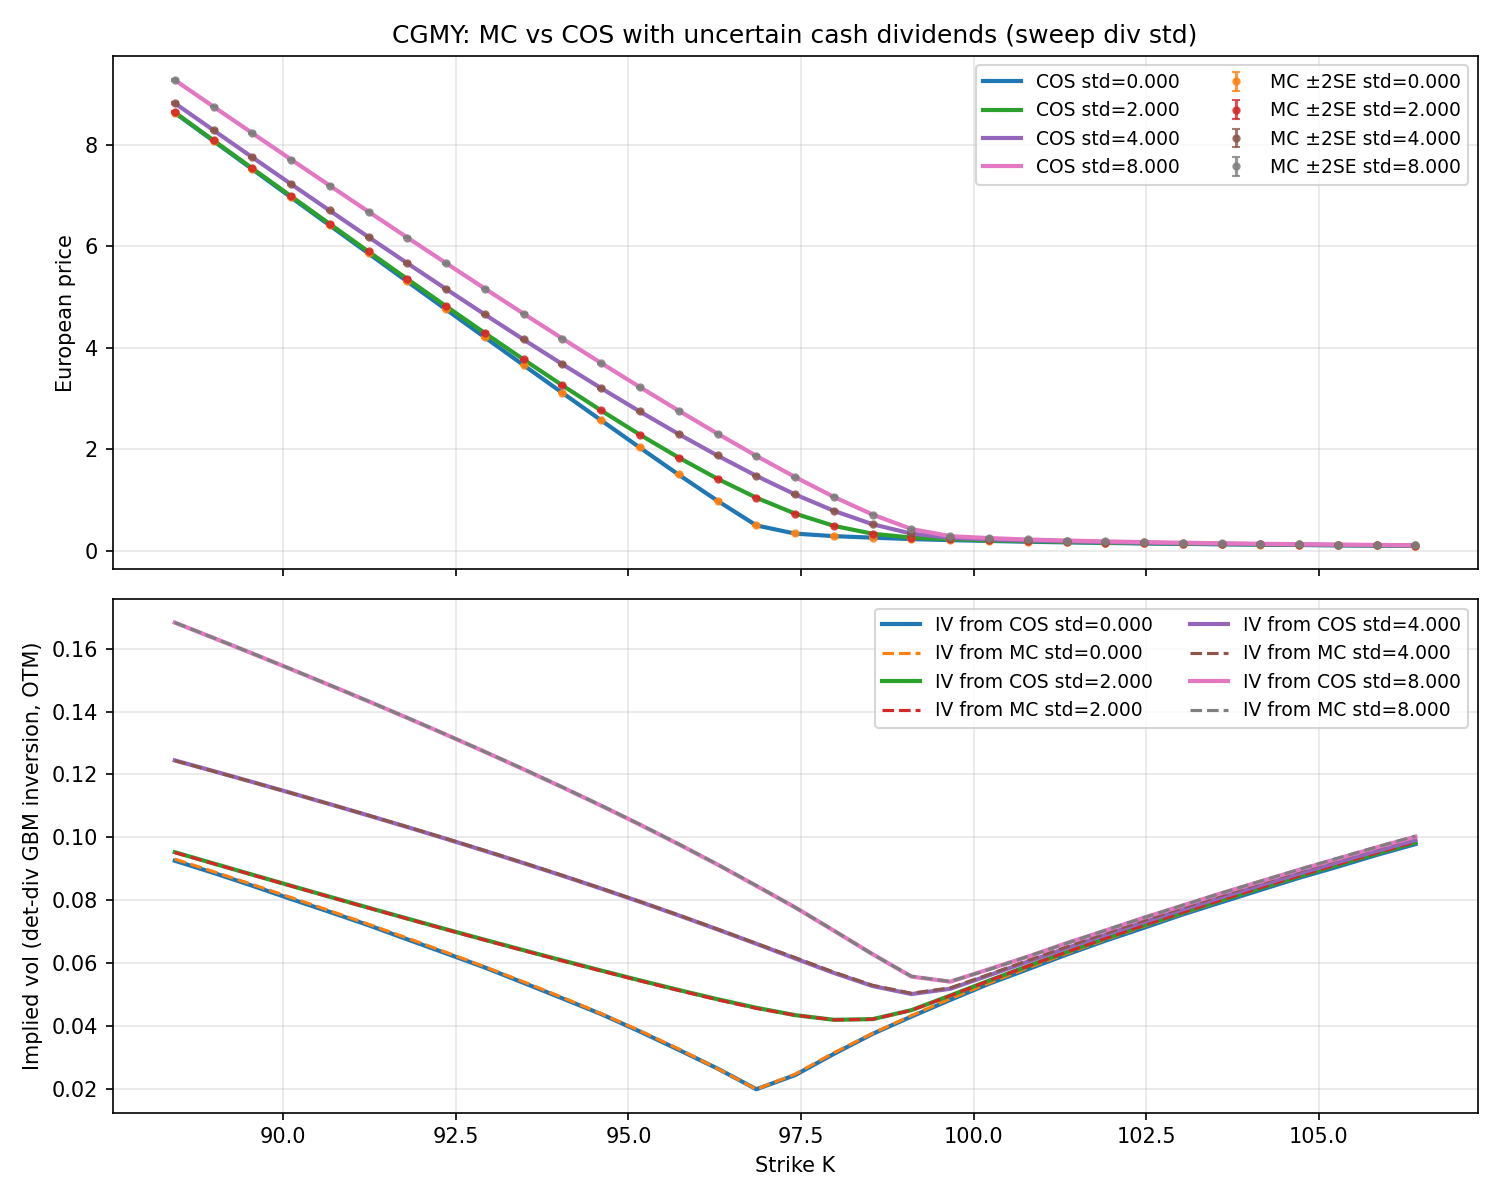

Source data for this figure (header and first rows):
div_std, K, iv_option, mc_price, mc_se, mc_call, mc_put, mc_call_se, mc_put_se, cos_price, cos_call, cos_put, abs_diff, iv_det_gbm_from_mc, iv_det_gbm_from_cos, cgmy_C, cgmy_G, cgmy_M, cgmy_Y, trunc_eps, mc_paths
0.0, 88.43, P, 8.638, 0.005083, 8.638, 0.06491, 0.005083, 0.00179, 8.635, 8.635, 0.06289, 0.003715, 0.09308, 0.09256, 0.02, 5.0, 5.0, 0.5, 0.001, 300000
0.0, 88.99, P, 8.082, 0.005053, 8.082, 0.07031, 0.005053, 0.001858, 8.079, 8.079, 0.06865, 0.003357, 0.08907, 0.08868, 0.02, 5.0, 5.0, 0.5, 0.001, 300000
0.0, 89.55, P, 7.526, 0.005023, 7.526, 0.07625, 0.005023, 0.00193, 7.523, 7.523, 0.07437, 0.003571, 0.085, 0.08459, 0.02, 5.0, 5.0, 0.5, 0.001, 300000
0.0, 90.11, P, 6.971, 0.004991, 6.971, 0.0828, 0.004991, 0.002005, 6.967, 6.967, 0.08027, 0.004223, 0.08085, 0.08035, 0.02, 5.0, 5.0, 0.5, 0.001, 300000
0.0, 90.67, P, 6.417, 0.004958, 6.417, 0.09007, 0.004958, 0.002083, 6.413, 6.413, 0.08787, 0.003889, 0.07663, 0.07624, 0.02, 5.0, 5.0, 0.5, 0.001, 300000
0.0, 91.24, P, 5.863, 0.004925, 5.863, 0.09817, 0.004925, 0.002165, 5.859, 5.859, 0.09623, 0.003629, 0.07232, 0.07201, 0.02, 5.0, 5.0, 0.5, 0.001, 300000
0.0, 91.8, P, 5.31, 0.00489, 5.31, 0.1073, 0.00489, 0.00225, 5.306, 5.306, 0.1044, 0.004524, 0.06792, 0.06751, 0.02, 5.0, 5.0, 0.5, 0.001, 300000
0.0, 92.36, P, 4.759, 0.004855, 4.759, 0.1175, 0.004855, 0.00234, 4.755, 4.755, 0.1148, 0.004392, 0.06341, 0.06305, 0.02, 5.0, 5.0, 0.5, 0.001, 300000
0.0, 92.92, P, 4.209, 0.004819, 4.209, 0.1293, 0.004819, 0.002435, 4.205, 4.205, 0.1274, 0.003583, 0.05877, 0.05855, 0.02, 5.0, 5.0, 0.5, 0.001, 300000
0.0, 93.48, P, 3.661, 0.004782, 3.661, 0.1428, 0.004782, 0.002535, 3.656, 3.656, 0.1397, 0.004788, 0.05399, 0.05367, 0.02, 5.0, 5.0, 0.5, 0.001, 300000
0.0, 94.05, P, 3.115, 0.004744, 3.115, 0.1588, 0.004744, 0.002641, 3.11, 3.11, 0.1554, 0.005022, 0.04904, 0.04873, 0.02, 5.0, 5.0, 0.5, 0.001, 300000
0.0, 94.61, P, 2.572, 0.004706, 2.572, 0.1778, 0.004706, 0.002753, 2.569, 2.569, 0.176, 0.003419, 0.04387, 0.04373, 0.02, 5.0, 5.0, 0.5, 0.001, 300000
0.0, 95.17, P, 2.034, 0.004668, 2.034, 0.201, 0.004668, 0.002874, 2.029, 2.029, 0.1975, 0.005212, 0.03843, 0.03817, 0.02, 5.0, 5.0, 0.5, 0.001, 300000
0.0, 95.73, P, 1.502, 0.004631, 1.502, 0.231, 0.004631, 0.003004, 1.496, 1.496, 0.2266, 0.006142, 0.03264, 0.03236, 0.02, 5.0, 5.0, 0.5, 0.001, 300000
0.0, 96.29, P, 0.9825, 0.004593, 0.9825, 0.2732, 0.004593, 0.003145, 0.9813, 0.9813, 0.2737, 0.001161, 0.02638, 0.02641, 0.02, 5.0, 5.0, 0.5, 0.001, 300000
0.0, 96.85, P, 0.4983, 0.004554, 0.4983, 0.3508, 0.004554, 0.003298, 0.4968, 0.4968, 0.351, 0.001481, 0.01982, 0.01983, 0.02, 5.0, 5.0, 0.5, 0.001, 300000
0.0, 97.42, C, 0.3416, 0.004439, 0.3416, 0.7558, 0.004439, 0.003369, 0.3352, 0.3352, 0.751, 0.006402, 0.02464, 0.02432, 0.02, 5.0, 5.0, 0.5, 0.001, 300000
0.0, 97.98, C, 0.2917, 0.004317, 0.2917, 1.268, 0.004317, 0.003417, 0.285, 0.285, 1.263, 0.006675, 0.03145, 0.03108, 0.02, 5.0, 5.0, 0.5, 0.001, 300000
0.0, 98.54, C, 0.2579, 0.004204, 0.2579, 1.796, 0.004204, 0.003467, 0.2552, 0.2552, 1.795, 0.002659, 0.03762, 0.03745, 0.02, 5.0, 5.0, 0.5, 0.001, 300000
0.0, 99.1, C, 0.232, 0.004098, 0.232, 2.331, 0.004098, 0.003518, 0.2273, 0.2273, 2.328, 0.004722, 0.0433, 0.04296, 0.02, 5.0, 5.0, 0.5, 0.001, 300000
0.0, 99.66, C, 0.2111, 0.004, 0.2111, 2.872, 0.004, 0.003569, 0.2066, 0.2066, 2.869, 0.004575, 0.04861, 0.04825, 0.02, 5.0, 5.0, 0.5, 0.001, 300000
0.0, 100.2, C, 0.1937, 0.003907, 0.1937, 3.417, 0.003907, 0.003619, 0.1908, 0.1908, 3.415, 0.002972, 0.05364, 0.05338, 0.02, 5.0, 5.0, 0.5, 0.001, 300000
0.0, 100.8, C, 0.1789, 0.003819, 0.1789, 3.963, 0.003819, 0.003669, 0.1745, 0.1745, 3.961, 0.004438, 0.05843, 0.05801, 0.02, 5.0, 5.0, 0.5, 0.001, 300000
0.0, 101.3, C, 0.1659, 0.003736, 0.1659, 4.512, 0.003736, 0.003719, 0.1624, 0.1624, 4.51, 0.003465, 0.06302, 0.06266, 0.02, 5.0, 5.0, 0.5, 0.001, 300000
0.0, 101.9, C, 0.1545, 0.003656, 0.1545, 5.062, 0.003656, 0.003767, 0.1515, 0.1515, 5.061, 0.003022, 0.06743, 0.06709, 0.02, 5.0, 5.0, 0.5, 0.001, 300000
0.0, 102.5, C, 0.1443, 0.003581, 0.1443, 5.614, 0.003581, 0.003815, 0.1405, 0.1405, 5.612, 0.003792, 0.07169, 0.07122, 0.02, 5.0, 5.0, 0.5, 0.001, 300000
0.0, 103, C, 0.1352, 0.003508, 0.1352, 6.167, 0.003508, 0.003862, 0.1326, 0.1326, 6.166, 0.002613, 0.07581, 0.07546, 0.02, 5.0, 5.0, 0.5, 0.001, 300000
0.0, 103.6, C, 0.1271, 0.003438, 0.1271, 6.72, 0.003438, 0.003907, 0.1239, 0.1239, 6.719, 0.003142, 0.07982, 0.07937, 0.02, 5.0, 5.0, 0.5, 0.001, 300000
0.0, 104.2, C, 0.1197, 0.003371, 0.1197, 7.275, 0.003371, 0.00395, 0.1167, 0.1167, 7.273, 0.003068, 0.08372, 0.08325, 0.02, 5.0, 5.0, 0.5, 0.001, 300000
0.0, 104.7, C, 0.113, 0.003307, 0.113, 7.83, 0.003307, 0.003993, 0.1105, 0.1105, 7.829, 0.002431, 0.08751, 0.08711, 0.02, 5.0, 5.0, 0.5, 0.001, 300000
0.0, 105.3, C, 0.1068, 0.003245, 0.1068, 8.385, 0.003245, 0.004035, 0.1037, 0.1037, 8.384, 0.003075, 0.0912, 0.09067, 0.02, 5.0, 5.0, 0.5, 0.001, 300000
0.0, 105.8, C, 0.1011, 0.003185, 0.1011, 8.941, 0.003185, 0.004075, 0.09879, 0.09879, 8.941, 0.002276, 0.09481, 0.09439, 0.02, 5.0, 5.0, 0.5, 0.001, 300000
0.0, 106.4, C, 0.09582, 0.003127, 0.09582, 9.498, 0.003127, 0.004115, 0.09325, 0.09325, 9.497, 0.002562, 0.09834, 0.09784, 0.02, 5.0, 5.0, 0.5, 0.001, 300000
2.0, 88.43, P, 8.65, 0.006049, 8.65, 0.07339, 0.006049, 0.001831, 8.646, 8.646, 0.07373, 0.004286, 0.09518, 0.09526, 0.02, 5.0, 5.0, 0.5, 0.001, 300000
2.0, 88.99, P, 8.096, 0.00601, 8.096, 0.08162, 0.00601, 0.001907, 8.092, 8.092, 0.08194, 0.004303, 0.09161, 0.09168, 0.02, 5.0, 5.0, 0.5, 0.001, 300000
2.0, 89.55, P, 7.544, 0.005968, 7.544, 0.09131, 0.005968, 0.001989, 7.54, 7.54, 0.0916, 0.004335, 0.08806, 0.08812, 0.02, 5.0, 5.0, 0.5, 0.001, 300000
2.0, 90.11, P, 6.994, 0.005922, 6.994, 0.1027, 0.005922, 0.002076, 6.99, 6.99, 0.1031, 0.004274, 0.08452, 0.08458, 0.02, 5.0, 5.0, 0.5, 0.001, 300000
2.0, 90.67, P, 6.446, 0.00587, 6.446, 0.1165, 0.00587, 0.00217, 6.442, 6.442, 0.1169, 0.004212, 0.081, 0.08106, 0.02, 5.0, 5.0, 0.5, 0.001, 300000
2.0, 91.24, P, 5.901, 0.005811, 5.901, 0.1331, 0.005811, 0.002272, 5.897, 5.897, 0.1336, 0.00409, 0.07751, 0.07758, 0.02, 5.0, 5.0, 0.5, 0.001, 300000
2.0, 91.8, P, 5.36, 0.005745, 5.36, 0.1536, 0.005745, 0.002383, 5.356, 5.356, 0.1542, 0.004007, 0.07406, 0.07413, 0.02, 5.0, 5.0, 0.5, 0.001, 300000
2.0, 92.36, P, 4.823, 0.00567, 4.823, 0.1788, 0.00567, 0.002504, 4.819, 4.819, 0.1796, 0.003801, 0.07064, 0.07073, 0.02, 5.0, 5.0, 0.5, 0.001, 300000
2.0, 92.92, P, 4.293, 0.005585, 4.293, 0.2103, 0.005585, 0.002638, 4.29, 4.29, 0.2115, 0.003476, 0.06726, 0.06737, 0.02, 5.0, 5.0, 0.5, 0.001, 300000
2.0, 93.48, P, 3.771, 0.005488, 3.771, 0.2503, 0.005488, 0.002785, 3.768, 3.768, 0.2516, 0.003283, 0.06395, 0.06406, 0.02, 5.0, 5.0, 0.5, 0.001, 300000
2.0, 94.05, P, 3.26, 0.005379, 3.26, 0.3012, 0.005379, 0.002948, 3.257, 3.257, 0.3028, 0.002992, 0.06068, 0.0608, 0.02, 5.0, 5.0, 0.5, 0.001, 300000
2.0, 94.61, P, 2.764, 0.005256, 2.764, 0.3666, 0.005256, 0.003129, 2.761, 2.761, 0.3685, 0.002725, 0.05747, 0.0576, 0.02, 5.0, 5.0, 0.5, 0.001, 300000
2.0, 95.17, P, 2.287, 0.005119, 2.287, 0.4511, 0.005119, 0.003329, 2.285, 2.285, 0.4534, 0.002263, 0.05432, 0.05446, 0.02, 5.0, 5.0, 0.5, 0.001, 300000
2.0, 95.73, P, 1.835, 0.004971, 1.835, 0.561, 0.004971, 0.003549, 1.833, 1.833, 0.5639, 0.001716, 0.05125, 0.0514, 0.02, 5.0, 5.0, 0.5, 0.001, 300000
2.0, 96.29, P, 1.417, 0.004812, 1.417, 0.705, 0.004812, 0.003788, 1.416, 1.416, 0.7083, 0.0013, 0.04831, 0.04847, 0.02, 5.0, 5.0, 0.5, 0.001, 300000
2.0, 96.85, P, 1.044, 0.00465, 1.044, 0.8936, 0.00465, 0.00404, 1.043, 1.043, 0.8974, 0.0007513, 0.04556, 0.04574, 0.02, 5.0, 5.0, 0.5, 0.001, 300000
2.0, 97.42, C, 0.7291, 0.004493, 0.7291, 1.14, 0.004493, 0.004294, 0.7292, 0.7292, 1.145, 2.143380080255053e-05, 0.04341, 0.04341, 0.02, 5.0, 5.0, 0.5, 0.001, 300000
2.0, 97.98, C, 0.4879, 0.004349, 0.4879, 1.461, 0.004349, 0.004528, 0.4882, 0.4882, 1.466, 0.0002791, 0.04191, 0.04192, 0.02, 5.0, 5.0, 0.5, 0.001, 300000
2.0, 98.54, C, 0.3317, 0.004223, 0.3317, 1.866, 0.004223, 0.004713, 0.3323, 0.3323, 1.871, 0.0005609, 0.0421, 0.04214, 0.02, 5.0, 5.0, 0.5, 0.001, 300000
2.0, 99.1, C, 0.2558, 0.004111, 0.2558, 2.352, 0.004111, 0.004822, 0.2567, 0.2567, 2.358, 0.0008508, 0.04494, 0.045, 0.02, 5.0, 5.0, 0.5, 0.001, 300000
2.0, 99.66, C, 0.2237, 0.004008, 0.2237, 2.882, 0.004008, 0.004879, 0.2244, 0.2244, 2.887, 0.0006858, 0.04959, 0.04964, 0.02, 5.0, 5.0, 0.5, 0.001, 300000
2.0, 100.2, C, 0.2021, 0.003911, 0.2021, 3.422, 0.003911, 0.004925, 0.2025, 0.2025, 3.427, 0.0003892, 0.05436, 0.05439, 0.02, 5.0, 5.0, 0.5, 0.001, 300000
2.0, 100.8, C, 0.1849, 0.003821, 0.1849, 3.966, 0.003821, 0.004968, 0.185, 0.185, 3.971, 0.000163, 0.059, 0.05901, 0.02, 5.0, 5.0, 0.5, 0.001, 300000
2.0, 101.3, C, 0.1704, 0.003735, 0.1704, 4.514, 0.003735, 0.005009, 0.1704, 0.1704, 4.518, 4.761460009097829e-05, 0.06348, 0.06348, 0.02, 5.0, 5.0, 0.5, 0.001, 300000
2.0, 101.9, C, 0.158, 0.003654, 0.158, 5.063, 0.003654, 0.005048, 0.1578, 0.1578, 5.067, 0.0002814, 0.06783, 0.06779, 0.02, 5.0, 5.0, 0.5, 0.001, 300000
2.0, 102.5, C, 0.1473, 0.003576, 0.1473, 5.614, 0.003576, 0.005086, 0.1468, 0.1468, 5.618, 0.0004784, 0.07204, 0.07198, 0.02, 5.0, 5.0, 0.5, 0.001, 300000
2.0, 103, C, 0.1377, 0.003502, 0.1377, 6.166, 0.003502, 0.005123, 0.137, 0.137, 6.17, 0.0006093, 0.07613, 0.07605, 0.02, 5.0, 5.0, 0.5, 0.001, 300000
... 72 more rows
